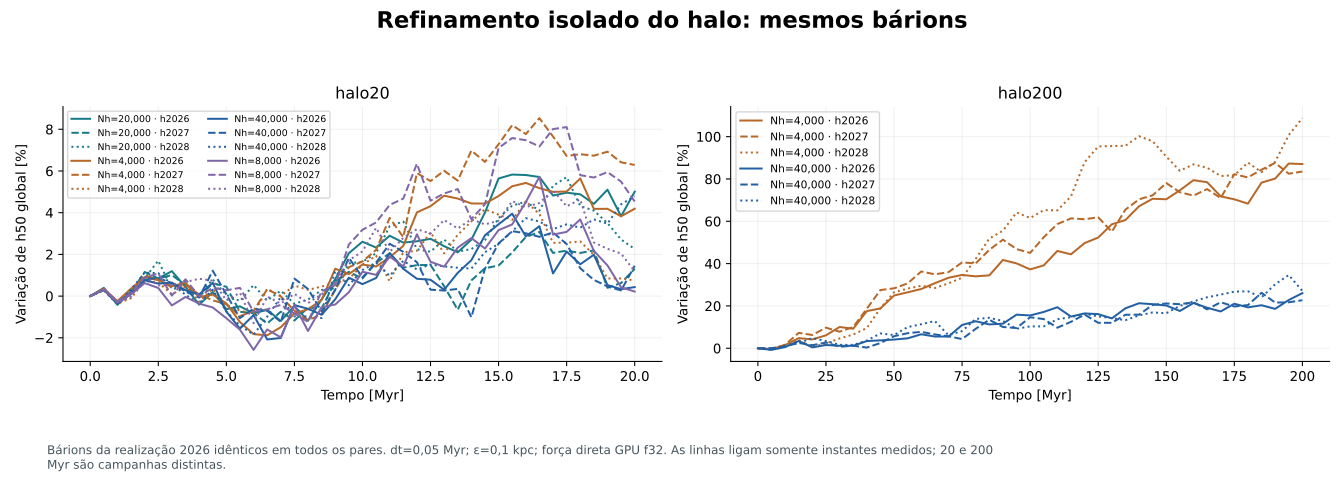

Source data for this figure (header and first rows):
series, panel_zero_based_row_major, x_units_as_labelled, y_units_as_labelled
Nh=20,000 · h2026, 0, 0.0, 0.0
Nh=20,000 · h2026, 0, 0.5, 0.396
Nh=20,000 · h2026, 0, 1.0, -0.4188
Nh=20,000 · h2026, 0, 1.5, 0.2393
Nh=20,000 · h2026, 0, 2.0, 0.7968
Nh=20,000 · h2026, 0, 2.5, 0.8507
Nh=20,000 · h2026, 0, 3.0, 1.196
Nh=20,000 · h2026, 0, 3.5, 0.4387
Nh=20,000 · h2026, 0, 4.0, -0.4091
Nh=20,000 · h2026, 0, 4.5, 0.1956
Nh=20,000 · h2026, 0, 5.0, -0.625
Nh=20,000 · h2026, 0, 5.5, -0.4906
Nh=20,000 · h2026, 0, 6.0, -0.8273
Nh=20,000 · h2026, 0, 6.5, -0.6604
Nh=20,000 · h2026, 0, 7.0, -1.192
Nh=20,000 · h2026, 0, 7.5, -0.473
Nh=20,000 · h2026, 0, 8.0, -1.183
Nh=20,000 · h2026, 0, 8.5, -0.153
Nh=20,000 · h2026, 0, 9.0, 0.8102
Nh=20,000 · h2026, 0, 9.5, 2.058
Nh=20,000 · h2026, 0, 10.0, 2.608
Nh=20,000 · h2026, 0, 10.5, 2.329
Nh=20,000 · h2026, 0, 11.0, 2.894
Nh=20,000 · h2026, 0, 11.5, 2.569
Nh=20,000 · h2026, 0, 12.0, 2.629
Nh=20,000 · h2026, 0, 12.5, 2.749
Nh=20,000 · h2026, 0, 13.0, 2.394
Nh=20,000 · h2026, 0, 13.5, 2.099
Nh=20,000 · h2026, 0, 14.0, 2.705
Nh=20,000 · h2026, 0, 14.5, 4.009
Nh=20,000 · h2026, 0, 15.0, 5.64
Nh=20,000 · h2026, 0, 15.5, 5.829
Nh=20,000 · h2026, 0, 16.0, 5.806
Nh=20,000 · h2026, 0, 16.5, 5.712
Nh=20,000 · h2026, 0, 17.0, 4.822
Nh=20,000 · h2026, 0, 17.5, 4.959
Nh=20,000 · h2026, 0, 18.0, 4.883
Nh=20,000 · h2026, 0, 18.5, 4.423
Nh=20,000 · h2026, 0, 19.0, 5.103
Nh=20,000 · h2026, 0, 19.5, 3.829
Nh=20,000 · h2026, 0, 20.0, 5.006
Nh=20,000 · h2027, 0, 0.0, 0.0
Nh=20,000 · h2027, 0, 0.5, 0.2996
Nh=20,000 · h2027, 0, 1.0, -0.3294
Nh=20,000 · h2027, 0, 1.5, 0.1835
Nh=20,000 · h2027, 0, 2.0, 1.156
Nh=20,000 · h2027, 0, 2.5, 0.8481
Nh=20,000 · h2027, 0, 3.0, 1.009
Nh=20,000 · h2027, 0, 3.5, 0.5206
Nh=20,000 · h2027, 0, 4.0, -0.02713
Nh=20,000 · h2027, 0, 4.5, 0.6136
Nh=20,000 · h2027, 0, 5.0, 0.4489
Nh=20,000 · h2027, 0, 5.5, -0.7514
Nh=20,000 · h2027, 0, 6.0, -0.8156
Nh=20,000 · h2027, 0, 6.5, -1.314
Nh=20,000 · h2027, 0, 7.0, -0.7488
Nh=20,000 · h2027, 0, 7.5, -1.17
Nh=20,000 · h2027, 0, 8.0, -0.5486
Nh=20,000 · h2027, 0, 8.5, -0.5926
Nh=20,000 · h2027, 0, 9.0, 0.7132
... 678 more rows
